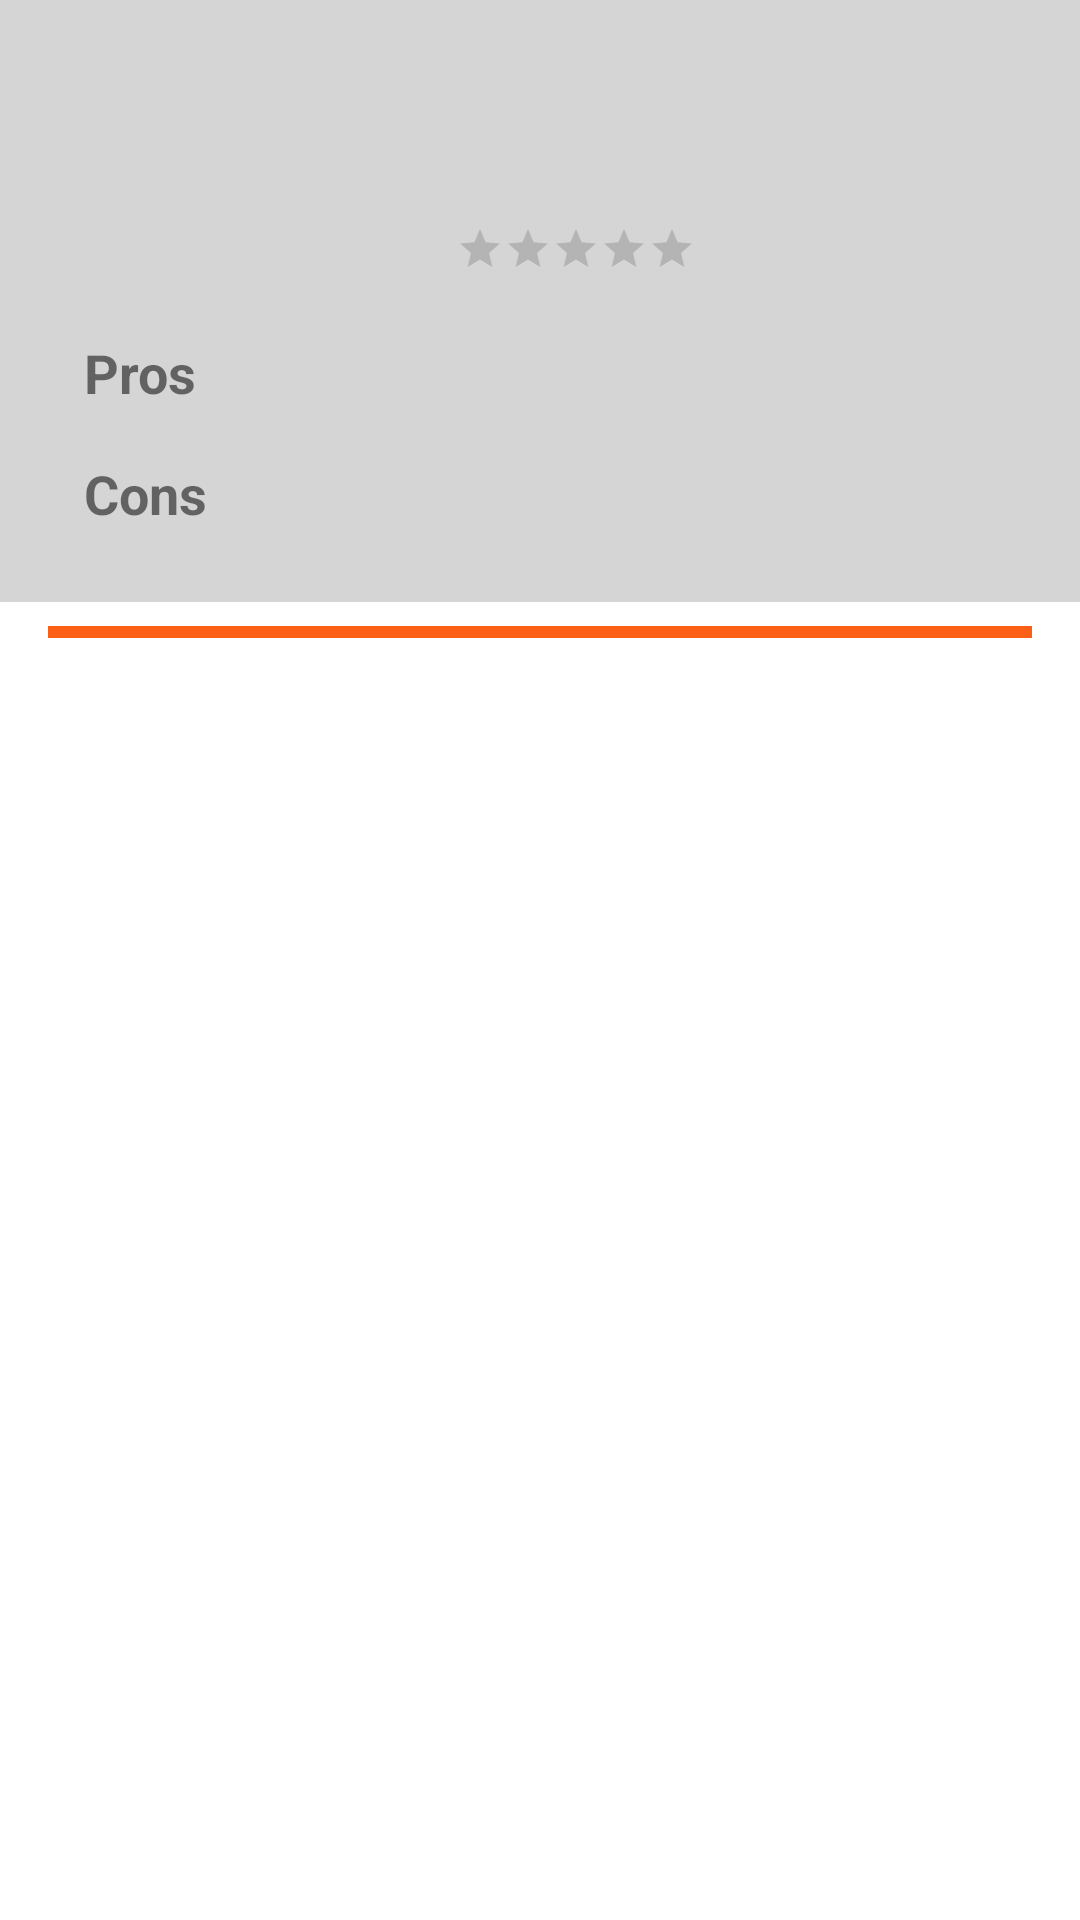

This screen was rendered from an Android layout file. Write that file and the resources it references.
<!-- AndroidManifest.xml: application theme Theme.Guidomia -->
<!-- res/layout/layout_car_item.xml -->
<?xml version="1.0" encoding="utf-8"?>
<RelativeLayout xmlns:android="http://schemas.android.com/apk/res/android"
    xmlns:tools="http://schemas.android.com/tools"
    android:layout_width="match_parent"
    android:layout_height="wrap_content">

    <LinearLayout
        android:id="@+id/recycle_linearLayout"
        android:layout_width="match_parent"
        android:layout_height="wrap_content"
        android:layout_alignParentStart="true"
        android:layout_alignParentEnd="true"
        android:background="@color/light_gray"
        android:orientation="vertical">

        <LinearLayout
            android:layout_width="match_parent"
            android:layout_height="wrap_content"
            android:orientation="horizontal"
            android:padding="16dp">

            <ImageView
                android:id="@+id/imageIV"
                android:layout_width="120dp"
                android:layout_height="80dp"
                android:adjustViewBounds="true"
                android:scaleType="centerCrop"
                android:src="@drawable/alpine_roadster" />

            <LinearLayout
                android:layout_width="match_parent"
                android:layout_height="80dp"
                android:layout_marginStart="16dp"
                android:orientation="vertical">

                <TextView
                    android:id="@+id/modelTV"
                    android:layout_width="match_parent"
                    android:layout_height="wrap_content"
                    android:textSize="22sp"
                    android:textStyle="bold" />

                <TextView
                    android:id="@+id/priceTV"
                    android:layout_width="match_parent"
                    android:layout_height="wrap_content"
                    android:textSize="16sp" />

                <RatingBar
                    android:id="@+id/rating"
                    style="?android:attr/ratingBarStyleSmall"
                    android:layout_width="wrap_content"
                    android:layout_height="wrap_content"
                    android:layout_marginTop="8dp"
                    android:numStars="5"
                    android:transformPivotX="0dp"
                    android:transformPivotY="0dp" />
            </LinearLayout>

        </LinearLayout>

        <LinearLayout
            android:id="@+id/expandLL"
            android:layout_width="match_parent"
            android:layout_height="wrap_content"
            android:orientation="vertical"
            android:paddingLeft="16dp"
            android:paddingRight="16dp"
            android:paddingBottom="16dp"
            android:visibility="visible">

            <LinearLayout
                android:id="@+id/prosLL"
                android:layout_width="match_parent"
                android:layout_height="wrap_content"
                android:orientation="vertical">

                <TextView
                    android:layout_width="match_parent"
                    android:layout_height="wrap_content"
                    android:layout_marginBottom="8dp"
                    android:paddingStart="12dp"
                    android:text="@string/pros_string"
                    android:textSize="18sp"
                    android:textStyle="bold"
                    tools:ignore="RtlSymmetry" />

                <LinearLayout
                    android:id="@+id/proListLL"
                    android:layout_width="match_parent"
                    android:layout_height="wrap_content"
                    android:orientation="vertical" />
            </LinearLayout>

            <LinearLayout
                android:id="@+id/consLL"
                android:layout_width="match_parent"
                android:layout_height="wrap_content"
                android:orientation="vertical">

                <TextView
                    android:layout_width="match_parent"
                    android:layout_height="wrap_content"
                    android:layout_marginTop="8dp"
                    android:layout_marginBottom="8dp"
                    android:paddingStart="12dp"
                    android:text="@string/cons"
                    android:textSize="18sp"
                    android:textStyle="bold"
                    tools:ignore="RtlSymmetry" />

                <LinearLayout
                    android:id="@+id/consListLL"
                    android:layout_width="match_parent"
                    android:layout_height="wrap_content"
                    android:orientation="vertical" />

            </LinearLayout>


        </LinearLayout>

        <RelativeLayout
            android:layout_width="match_parent"
            android:layout_height="wrap_content"
            android:background="@color/white">

            <View
                android:layout_width="match_parent"
                android:layout_height="4dp"
                android:layout_marginLeft="16dp"
                android:layout_marginTop="8dp"
                android:layout_marginRight="16dp"
                android:layout_marginBottom="8dp"
                android:background="@color/PrimaryColor" />
        </RelativeLayout>

    </LinearLayout>

</RelativeLayout>
<!-- resources referenced by this layout -->
<resources>
  <color name="PrimaryColor">#FC6016</color>
  <color name="light_gray">#D5D5D5</color>
  <color name="white">#FFFFFFFF</color>
  <string name="cons">Cons</string>
  <string name="pros_string">Pros</string>
  <style name="Theme.Guidomia" parent="Theme.MaterialComponents.DayNight.DarkActionBar">
          
          <item name="colorPrimary">@color/PrimaryColor</item>
          <item name="colorPrimaryVariant">@color/PrimaryColor</item>
          <item name="colorOnPrimary">@color/white</item>
          
          <item name="colorSecondary">@color/PrimaryColor</item>
          <item name="colorSecondaryVariant">@color/PrimaryColor</item>
          <item name="colorOnSecondary">@color/black</item>
          
          <item name="android:statusBarColor">?attr/colorPrimaryVariant</item>
          
      </style>
  <color name="black">#FF000000</color>
</resources>
